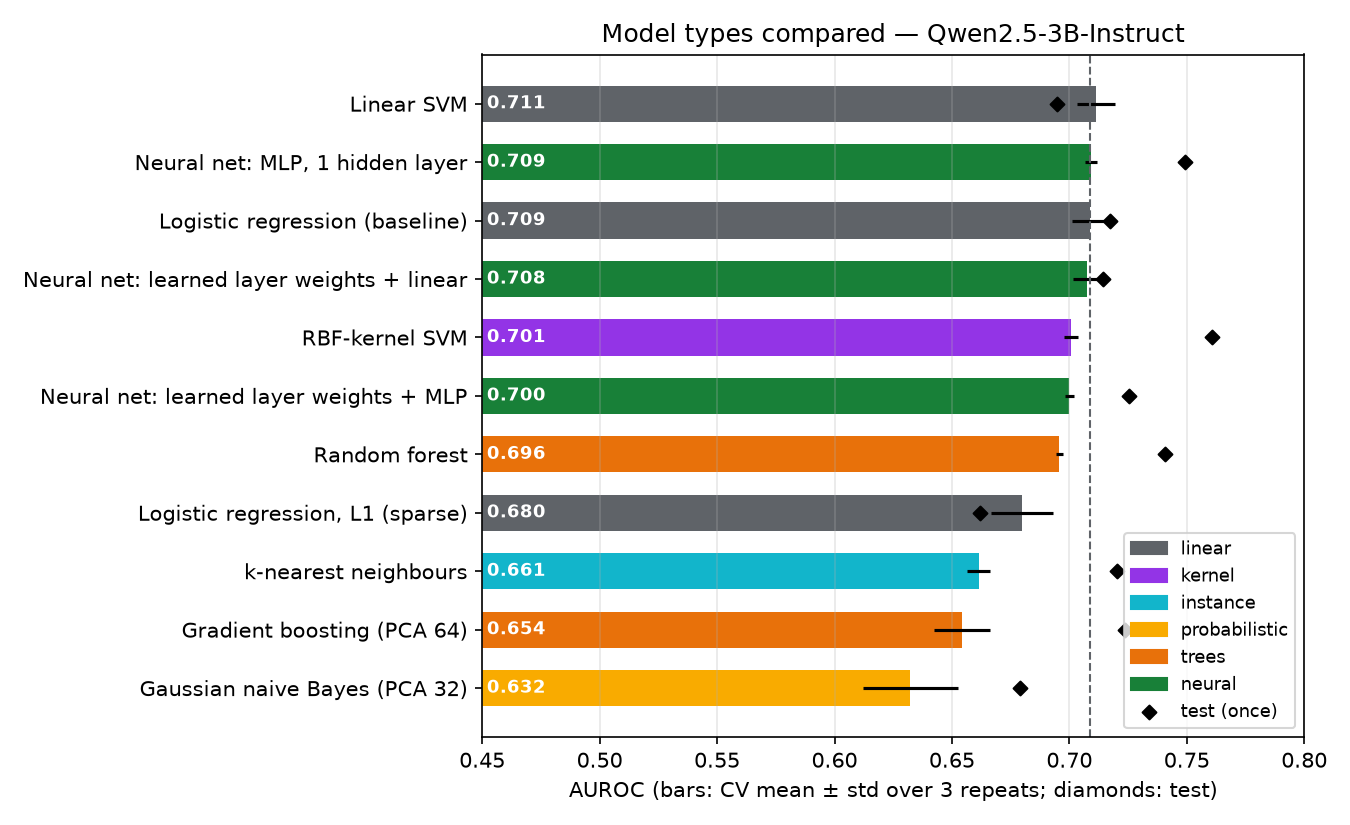

The data file committed next to this chart (first rows):
model, family, setting, cv_auroc, cv_std, cv_auroc_all_labels, test_auroc, test_ci95, cv_vs_baseline, test_vs_baseline, test_diff_ci95, P(better than baseline), seconds
Linear SVM, linear, C=0.001, 0.7114, 0.008139, 0.7001, 0.6948, [0.56, 0.811], 0.002852, -0.02253, [-0.06, 0.015], 0.1075, 0.4503
Neural net: MLP, 1 hidden layer, neural, h=256,epochs=150, 0.7093, 0.002651, 0.6896, 0.7493, [0.628, 0.851], 0.0006926, 0.03198, [-0.032, 0.11], 0.825, 43.45
Logistic regression (baseline), linear, C=0.01, 0.7086, 0.007521, 0.684, 0.7173, [0.588, 0.833], 0.0, 0.0, [0.0, 0.0], 0.0, 0.2584
Neural net: learned layer weights + line…, neural, epochs=200, 0.7075, 0.005855, 0.6872, 0.7144, [0.582, 0.83], -0.001022, -0.002907, [-0.034, 0.031], 0.4065, 95.57
RBF-kernel SVM, kernel, C=3.0, 0.7007, 0.003021, 0.6891, 0.7609, [0.643, 0.865], -0.007911, 0.0436, [-0.017, 0.112], 0.921, 0.5826
Neural net: learned layer weights + MLP, neural, h=64,epochs=100, 0.6999, 0.001954, 0.6841, 0.7253, [0.595, 0.837], -0.008667, 0.007994, [-0.048, 0.064], 0.6225, 57.41
Random forest, trees, max_features=0.1, 0.6957, 0.001423, 0.6813, 0.7406, [0.614, 0.849], -0.01289, 0.02326, [-0.066, 0.114], 0.692, 10.47
Logistic regression, L1 (sparse), linear, C=0.1, 0.6799, 0.01314, 0.6357, 0.6621, [0.526, 0.784], -0.02872, -0.05523, [-0.132, 0.018], 0.076, 0.3332
k-nearest neighbours, instance, k=31, 0.6614, 0.005006, 0.6488, 0.7202, [0.592, 0.833], -0.04721, 0.002907, [-0.096, 0.102], 0.524, 0.1921
Gradient boosting (PCA 64), trees, lr=0.03, 0.6543, 0.01189, 0.6399, 0.7238, [0.601, 0.831], -0.0543, 0.006541, [-0.112, 0.131], 0.5555, 4.806
Gaussian naive Bayes (PCA 32), probabilistic, , 0.6323, 0.02013, 0.63, 0.6788, [0.548, 0.79], -0.07625, -0.03852, [-0.153, 0.074], 0.2505, 0.261
